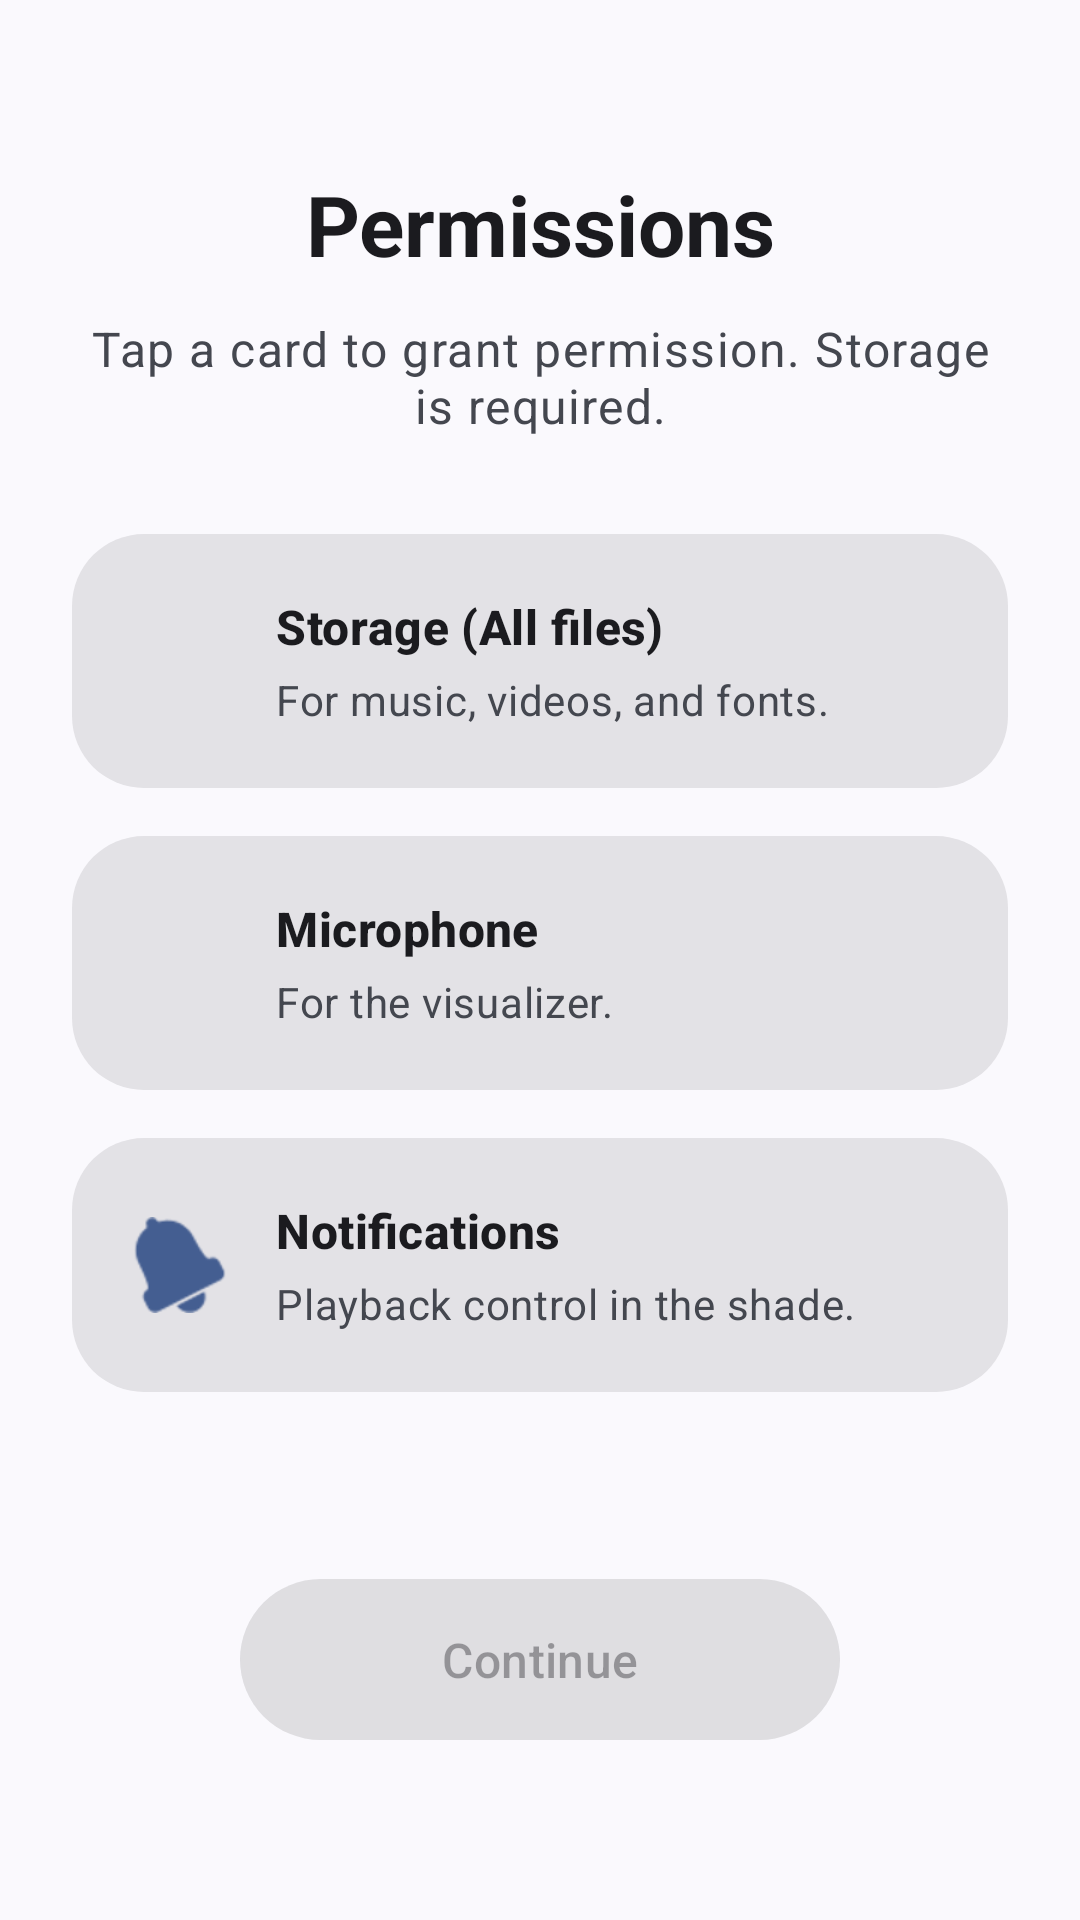

Here is an Android app screen rendered from its layout file. Give the layout XML and the strings, colors and styles it references.
<!-- AndroidManifest.xml: activity theme AppTheme -->
<!-- res/layout/activity_onboarding.xml -->
<?xml version="1.0" encoding="utf-8"?>
<FrameLayout xmlns:android="http://schemas.android.com/apk/res/android"
    xmlns:app="http://schemas.android.com/apk/res-auto"
    android:layout_width="match_parent"
    android:layout_height="match_parent"
    android:background="?android:attr/colorBackground">
    <RelativeLayout
        android:id="@+id/layout_splash"
        android:layout_width="match_parent"
        android:layout_height="match_parent"
        android:visibility="gone">
        <LinearLayout
            android:layout_width="wrap_content"
            android:layout_height="wrap_content"
            android:layout_centerInParent="true"
            android:gravity="center"
            android:orientation="vertical">
            <ImageView
                android:layout_width="120dp"
                android:layout_height="120dp"
                android:contentDescription="App Logo"
                app:tint="?attr/colorPrimary"
                android:src="@drawable/ic_logo_placeholder" />
            <TextView
                android:layout_width="wrap_content"
                android:layout_height="wrap_content"
                android:layout_marginTop="12dp"
                android:letterSpacing="0.05"
                android:text="A\\OPEN PLAYER"
                android:textColor="?attr/colorPrimary"
                android:textAppearance="?attr/textAppearanceHeadlineMedium"
                android:textStyle="bold" />
        </LinearLayout>
        <com.google.android.material.button.MaterialButton
            android:id="@+id/btn_welcome_start"
            android:layout_width="wrap_content"
            android:layout_height="wrap_content"
            android:layout_alignParentBottom="true"
            android:layout_centerHorizontal="true"
            android:layout_marginBottom="64dp"
            android:minWidth="200dp"
            android:paddingVertical="16dp"
            android:enabled="false"
            android:text="@string/onboarding_welcome"
            android:textAppearance="?attr/textAppearanceTitleMedium" />
    </RelativeLayout>
    <RelativeLayout
        android:id="@+id/layout_permissions"
        android:layout_width="match_parent"
        android:layout_height="match_parent"
        android:padding="24dp"
        android:visibility="visible"
        android:animateLayoutChanges="true">
        <TextView
            android:id="@+id/tv_perm_title"
            android:layout_width="wrap_content"
            android:layout_height="wrap_content"
            android:layout_alignParentTop="true"
            android:layout_centerHorizontal="true"
            android:layout_marginTop="32dp"
            android:text="@string/onboarding_permissions_title"
            android:textAlignment="center"
            android:textColor="?android:attr/textColorPrimary"
            android:textAppearance="?attr/textAppearanceHeadlineMedium"
            android:textStyle="bold" />
        <TextView
            android:id="@+id/tv_perm_desc"
            android:layout_width="match_parent"
            android:layout_height="wrap_content"
            android:layout_below="@id/tv_perm_title"
            android:layout_marginTop="12dp"
            android:text="@string/onboarding_permissions_desc"
            android:textAlignment="center"
            android:textColor="?android:attr/textColorSecondary"
            android:textAppearance="?attr/textAppearanceBodyLarge" />
        <LinearLayout
            android:layout_width="match_parent"
            android:layout_height="wrap_content"
            android:layout_below="@id/tv_perm_desc"
            android:layout_marginTop="32dp"
            android:orientation="vertical"
            android:animateLayoutChanges="true">
            <LinearLayout
                android:id="@+id/item_storage"
                android:layout_width="match_parent"
                android:layout_height="wrap_content"
                android:layout_marginBottom="16dp"
                android:background="@drawable/bg_onboarding_item"
                android:gravity="center_vertical"
                android:orientation="horizontal"
                android:padding="20dp"
                android:clickable="true"
                android:focusable="true">
                <ImageView
                    android:id="@+id/ic_storage"
                    android:layout_width="32dp"
                    android:layout_height="32dp"
                    android:src="@drawable/nav_ic_image_appearance"
                    app:tint="?attr/colorPrimary" />
                <LinearLayout
                    android:layout_width="0dp"
                    android:layout_height="wrap_content"
                    android:layout_marginStart="16dp"
                    android:layout_weight="1"
                    android:orientation="vertical">
                    <TextView
                        android:layout_width="match_parent"
                        android:layout_height="wrap_content"
                        android:text="@string/onboarding_storage_title"
                        android:textColor="?android:attr/textColorPrimary"
                        android:textAppearance="?attr/textAppearanceTitleMedium"
                        android:textStyle="bold" />
                    <TextView
                        android:layout_width="match_parent"
                        android:layout_height="wrap_content"
                        android:layout_marginTop="4dp"
                        android:text="@string/onboarding_storage_desc"
                        android:textColor="?android:attr/textColorSecondary"
                        android:textAppearance="?attr/textAppearanceBodyMedium" />
                </LinearLayout>
                <ImageView
                    android:id="@+id/check_storage"
                    android:layout_width="28dp"
                    android:layout_height="28dp"
                    android:layout_marginStart="8dp"
                    android:src="@drawable/ic_check_circle"
                    android:visibility="gone"
                    app:tint="?attr/colorPrimary"/>
            </LinearLayout>
            <LinearLayout
                android:id="@+id/item_mic"
                android:layout_width="match_parent"
                android:layout_height="wrap_content"
                android:layout_marginBottom="16dp"
                android:background="@drawable/bg_onboarding_item"
                android:gravity="center_vertical"
                android:orientation="horizontal"
                android:padding="20dp"
                android:clickable="true"
                android:focusable="true">
                <ImageView
                    android:id="@+id/ic_mic"
                    android:layout_width="32dp"
                    android:layout_height="32dp"
                    android:src="@drawable/nav_ic_audioconfig1"
                    app:tint="?attr/colorPrimary" />
                <LinearLayout
                    android:layout_width="0dp"
                    android:layout_height="wrap_content"
                    android:layout_marginStart="16dp"
                    android:layout_weight="1"
                    android:orientation="vertical">
                    <TextView
                        android:layout_width="match_parent"
                        android:layout_height="wrap_content"
                        android:text="@string/onboarding_mic_title"
                        android:textColor="?android:attr/textColorPrimary"
                        android:textAppearance="?attr/textAppearanceTitleMedium"
                        android:textStyle="bold" />
                    <TextView
                        android:layout_width="match_parent"
                        android:layout_height="wrap_content"
                        android:layout_marginTop="4dp"
                        android:text="@string/onboarding_mic_desc"
                        android:textColor="?android:attr/textColorSecondary"
                        android:textAppearance="?attr/textAppearanceBodyMedium" />
                </LinearLayout>
                <ImageView
                    android:id="@+id/check_mic"
                    android:layout_width="28dp"
                    android:layout_height="28dp"
                    android:layout_marginStart="8dp"
                    android:src="@drawable/ic_check_circle"
                    android:visibility="gone"
                    app:tint="?attr/colorPrimary"/>
            </LinearLayout>
            <LinearLayout
                android:id="@+id/item_notif"
                android:layout_width="match_parent"
                android:layout_height="wrap_content"
                android:background="@drawable/bg_onboarding_item"
                android:gravity="center_vertical"
                android:orientation="horizontal"
                android:padding="20dp"
                android:clickable="true"
                android:focusable="true">
                <ImageView
                    android:id="@+id/ic_notif"
                    android:layout_width="32dp"
                    android:layout_height="32dp"
                    android:src="@android:drawable/ic_popup_reminder"
                    app:tint="?attr/colorPrimary" />
                <LinearLayout
                    android:layout_width="0dp"
                    android:layout_height="wrap_content"
                    android:layout_marginStart="16dp"
                    android:layout_weight="1"
                    android:orientation="vertical">
                    <TextView
                        android:layout_width="match_parent"
                        android:layout_height="wrap_content"
                        android:text="@string/onboarding_notif_title"
                        android:textColor="?android:attr/textColorPrimary"
                        android:textAppearance="?attr/textAppearanceTitleMedium"
                        android:textStyle="bold" />
                    <TextView
                        android:layout_width="match_parent"
                        android:layout_height="wrap_content"
                        android:layout_marginTop="4dp"
                        android:text="@string/onboarding_notif_desc"
                        android:textColor="?android:attr/textColorSecondary"
                        android:textAppearance="?attr/textAppearanceBodyMedium" />
                </LinearLayout>
                <ImageView
                    android:id="@+id/check_notif"
                    android:layout_width="28dp"
                    android:layout_height="28dp"
                    android:layout_marginStart="8dp"
                    android:src="@drawable/ic_check_circle"
                    android:visibility="gone"
                    app:tint="?attr/colorPrimary"/>
            </LinearLayout>
        </LinearLayout>
        <com.google.android.material.button.MaterialButton
            android:id="@+id/btn_grant_permissions"
            android:layout_width="wrap_content"
            android:layout_height="wrap_content"
            android:layout_alignParentBottom="true"
            android:layout_centerHorizontal="true"
            android:layout_marginBottom="32dp"
            android:minWidth="200dp"
            android:paddingVertical="16dp"
            android:text="@string/onboarding_continue"
            android:enabled="false"
            android:textAppearance="?attr/textAppearanceTitleMedium" />
    </RelativeLayout>
</FrameLayout>
<!-- resources referenced by this layout -->
<resources>
  <!-- drawable bg_onboarding_item (drawable) -->
  <?xml version="1.0" encoding="utf-8"?>
  <ripple xmlns:android="http://schemas.android.com/apk/res/android"
      android:color="?android:attr/colorControlHighlight">
      <item>
          <shape android:shape="rectangle">
              <corners android:radius="24dp" />
              <solid android:color="?attr/colorSurfaceContainerHighest" />
          </shape>
      </item>
  </ripple>
  <!-- drawable ic_check_circle (drawable) -->
  <vector xmlns:android="http://schemas.android.com/apk/res/android"
      android:width="24dp"
      android:height="24dp"
      android:viewportWidth="24"
      android:viewportHeight="24">
      <path
          android:fillColor="?attr/colorPrimary"
          android:pathData="M12,2C6.48,2 2,6.48 2,12s4.48,10 10,10 10,-4.48 10,-10S17.52,2 12,2zM10,17l-5,-5 1.41,-1.41L10,14.17l7.59,-7.59L19,8l-9,9z"/>
  </vector>
  <!-- drawable ic_logo_placeholder (drawable) -->
  <vector xmlns:android="http://schemas.android.com/apk/res/android"
      android:width="128dp"
      android:height="128dp"
      android:viewportWidth="24"
      android:viewportHeight="24">
      <path
          android:fillColor="#000000"
          android:pathData="M12 3v10.55c-.59-.34-1.27-.55-2-.55-2.21 0-4 1.79-4 4s1.79 4 4 4 4-1.79 4-4V7h4V3h-6z" />
  </vector>
  <string name="onboarding_continue">Continue</string>
  <string name="onboarding_mic_desc">For the visualizer.</string>
  <string name="onboarding_mic_title">Microphone</string>
  <string name="onboarding_notif_desc">Playback control in the shade.</string>
  <string name="onboarding_notif_title">Notifications</string>
  <string name="onboarding_permissions_desc">Tap a card to grant permission. Storage is required.</string>
  <string name="onboarding_permissions_title">Permissions</string>
  <string name="onboarding_storage_desc">For music, videos, and fonts.</string>
  <string name="onboarding_storage_title">Storage (All files)</string>
  <string name="onboarding_welcome">Welcome</string>
  <style name="AppTheme" parent="Theme.Material3.DynamicColors.DayNight.NoActionBar">
          <item name="android:windowTranslucentNavigation">false</item>
          <item name="android:actionModeStyle">@style/ActionModeStyle</item>
          <item name="android:windowContentOverlay">@null</item>
          <item name="android:windowBackground">?android:attr/colorBackground</item>
          <item name="android:windowDrawsSystemBarBackgrounds">true</item>
          <item name="android:statusBarColor">?android:attr/colorBackground</item>
          <item name="colorPrimaryDark">?android:attr/colorBackground</item>
          <item name="android:navigationBarColor">@color/transparent</item>
          <item name="android:divider">@null</item>
          <item name="android:dividerHeight">0.0dip</item>
          <item name="android:listDivider">@null</item>
          <item name="colorAccent">?attr/colorTertiary</item>
          <item name="seekArcStyle">@style/SeekArcLight</item>
          <item name="iconTint">?attr/colorPrimary</item>
      </style>
  <style name="ActionModeStyle" parent="Widget.Material3.ActionMode">
          <item name="android:background">@color/white_alpha_2</item>
          <item name="android:backgroundSplit">?android:attr/actionModeSplitBackground</item>
          <item name="android:titleTextStyle">?attr/textAppearanceTitleSmall</item>
          <item name="android:subtitleTextStyle">?attr/textAppearanceBodySmall</item>
      </style>
  <color name="transparent">#00000000</color>
  <style name="SeekArcLight">
          <item name="arcColor">@color/progress_gray</item>
      </style>
  <color name="white_alpha_2">#8affffff</color>
</resources>
